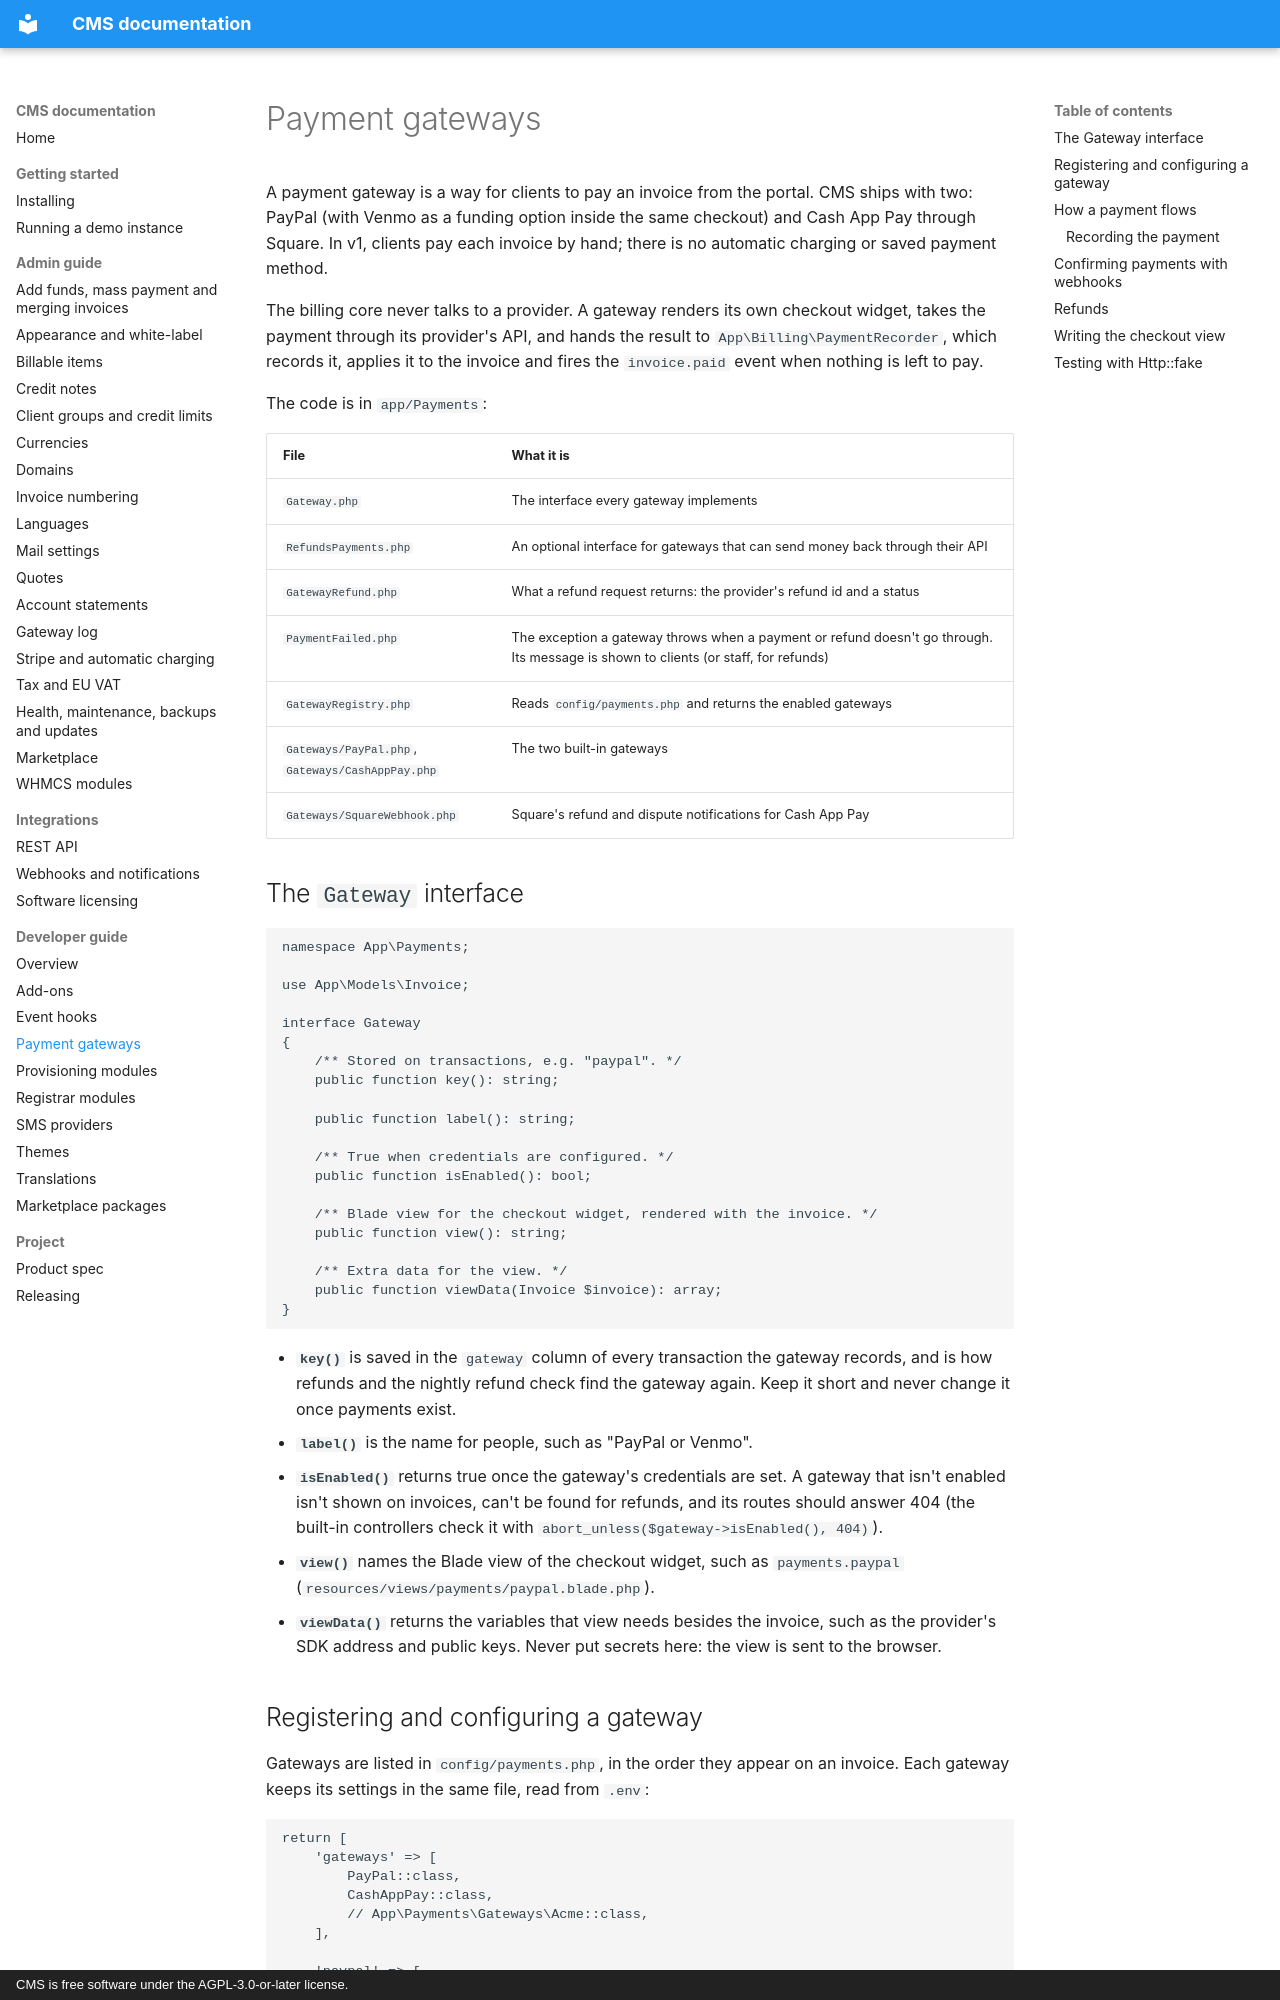

repository: anyday901/CMS · page: developers/gateways/index.html · generator: mkdocs · copyright: CMS is free software under the AGPL-3.0-or-later license.

# Payment gateways

A payment gateway is a way for clients to pay an invoice from the portal. CMS ships with two: PayPal (with Venmo as a funding option inside the same checkout) and Cash App Pay through Square. In v1, clients pay each invoice by hand; there is no automatic charging or saved payment method.

The billing core never talks to a provider. A gateway renders its own checkout widget, takes the payment through its provider's API, and hands the result to `App\Billing\PaymentRecorder`, which records it, applies it to the invoice and fires the `invoice.paid` event when nothing is left to pay.

The code is in `app/Payments`:

| File | What it is |
|---|---|
| `Gateway.php` | The interface every gateway implements |
| `RefundsPayments.php` | An optional interface for gateways that can send money back through their API |
| `GatewayRefund.php` | What a refund request returns: the provider's refund id and a status |
| `PaymentFailed.php` | The exception a gateway throws when a payment or refund doesn't go through. Its message is shown to clients (or staff, for refunds) |
| `GatewayRegistry.php` | Reads `config/payments.php` and returns the enabled gateways |
| `Gateways/PayPal.php`, `Gateways/CashAppPay.php` | The two built-in gateways |
| `Gateways/SquareWebhook.php` | Square's refund and dispute notifications for Cash App Pay |

## The `Gateway` interface

```php
namespace App\Payments;

use App\Models\Invoice;

interface Gateway
{
    /** Stored on transactions, e.g. "paypal". */
    public function key(): string;

    public function label(): string;

    /** True when credentials are configured. */
    public function isEnabled(): bool;

    /** Blade view for the checkout widget, rendered with the invoice. */
    public function view(): string;

    /** Extra data for the view. */
    public function viewData(Invoice $invoice): array;
}
```

- **`key()`** is saved in the `gateway` column of every transaction the gateway records, and is how refunds and the nightly refund check find the gateway again. Keep it short and never change it once payments exist.
- **`label()`** is the name for people, such as "PayPal or Venmo".
- **`isEnabled()`** returns true once the gateway's credentials are set. A gateway that isn't enabled isn't shown on invoices, can't be found for refunds, and its routes should answer 404 (the built-in controllers check it with `abort_unless($gateway->isEnabled(), 404)`).
- **`view()`** names the Blade view of the checkout widget, such as `payments.paypal` (`resources/views/payments/paypal.blade.php`).
- **`viewData()`** returns the variables that view needs besides the invoice, such as the provider's SDK address and public keys. Never put secrets here: the view is sent to the browser.
